Run: headless pygame with SDL's dummy video driver; simulated clock (each Clock.tick advances the game by its frame time, no real sleeping); random seed 0; keys injected as events and as key.get_pressed() state; no mouse input.
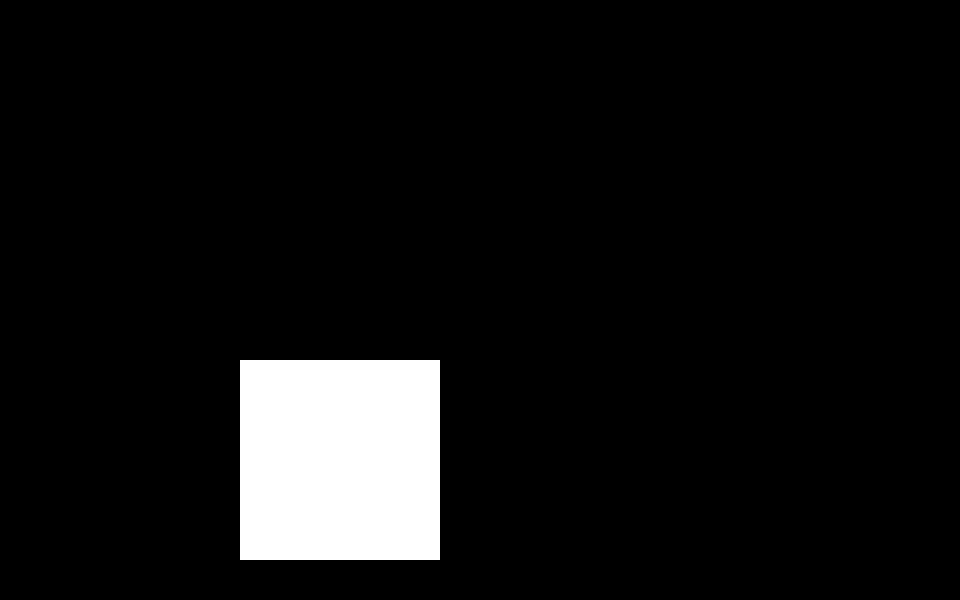
Frame 1 of 4 · flips 1–60 · no input
Frame 2 of 4 · flips 61–180 · tapped SPACE, RETURN · held RIGHT (→), D · screen unchanged from frame 1, image omitted
Frame 3 of 4 · flips 181–300 · held DOWN (↓), S · screen unchanged from frame 2, image omitted
Frame 4 of 4 · flips 301–420 · held LEFT (←), A, UP (↑), W · screen unchanged from frame 3, image omitted

The pygame program that drew these frames:

import sys
import pygame

PROGRAM_CAPTION = "Tile Generator"
FPS_CLOCK = pygame.time.Clock()
FPS = 30

WINDOW_HEIGHT = 600
WINDOW_WIDTH = 960
WINDOW_COLOUR = 0, 0, 0

TILE_HEIGHT = 200
TILE_WIDTH = 200
tile_colour = 255, 255, 255


def main():
    pygame.init()

    main_window = pygame.display.set_mode((WINDOW_WIDTH, WINDOW_HEIGHT))
    new_surface = pygame.Surface((480, 720))

    is_running = True

    while is_running:
        check_for_quit()
        main_window.fill(WINDOW_COLOUR)
        main_window.blit(new_surface, (0, 0))

        draw_tile(new_surface)
        check_for_input(new_surface)

        FPS_CLOCK.tick(FPS)
        pygame.display.update()


# Defines Space for Tile Generation
def draw_tile(new_surface):
    pygame.draw.rect(new_surface, tile_colour, (480 * .5, 720 * .5, TILE_HEIGHT, TILE_WIDTH))


# Checks for User Input for which Tile to Generate. Struggling to get it to output.
def check_for_input(surface=pygame.Surface((1, 1))):
    pixel = pygame.Color(0, 0, 0)

    for event in pygame.event.get():
        if event.type == pygame.KEYDOWN:
            if event.key == pygame.K_q:
                print('hello')
                for x in range(surface.get_width()):
                    for y in range(surface.get_height()):
                        pixel = surface.get_at((x, y))
                        surface.set_at(
                            (x, y),
                            pygame.color(int(pixel.r * 0.5), pixel.g, pixel.b)
                        )


def check_for_quit():
    for event in pygame.event.get():
        if event.type == pygame.QUIT:
            quit_program()
        else:
            pygame.event.post(event)


def quit_program():
    pygame.quit()
    sys.exit()


if __name__ == '__main__':
    main()
